Run: headless pygame with SDL's dummy video driver; simulated clock (each Clock.tick advances the game by its frame time, no real sleeping); random seed 0; keys injected as events and as key.get_pressed() state; mouse plan: one left click at the window centre at the start of phase 2, then a move to the lower-right quarter at the start of phase 3.
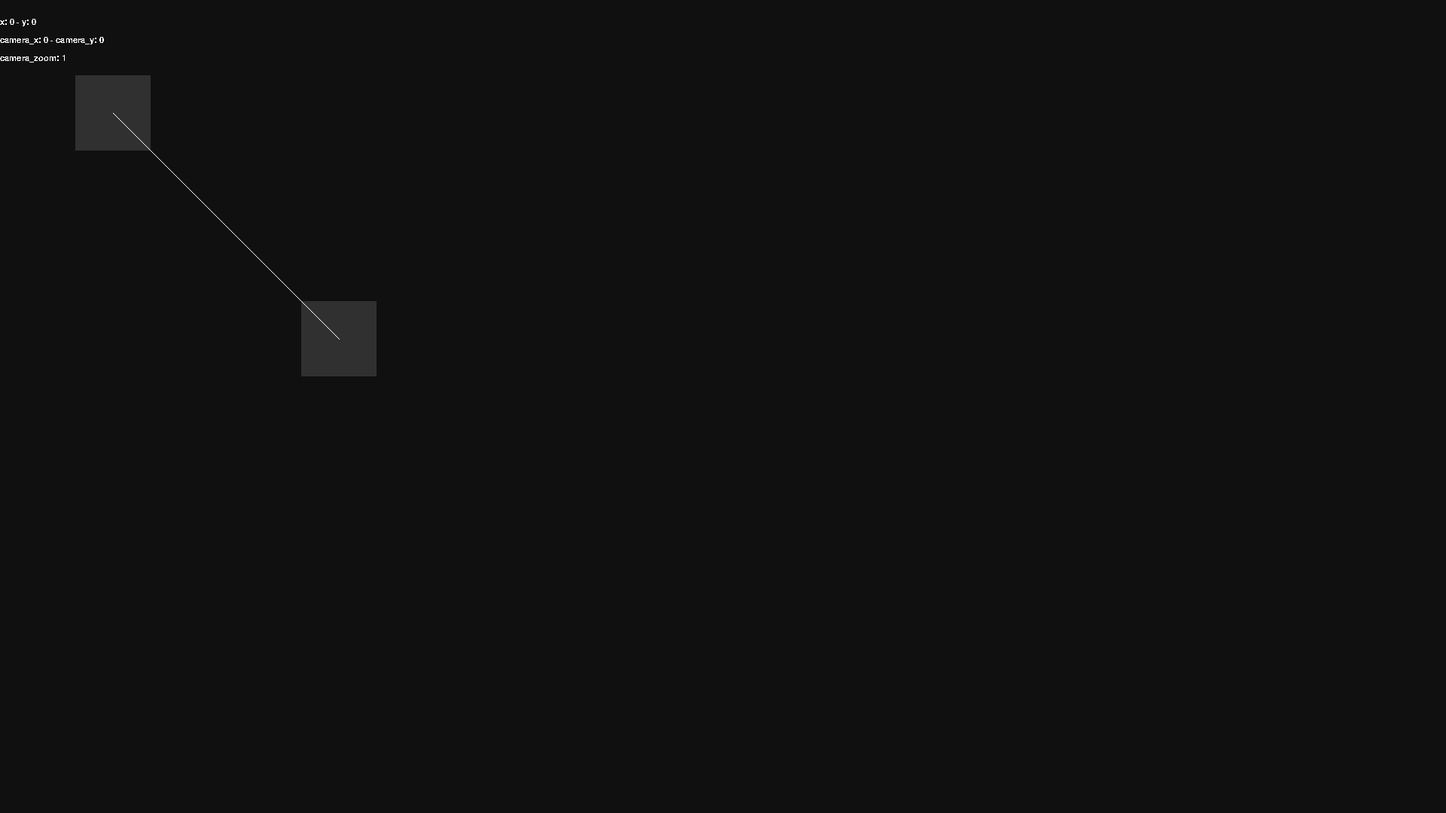
Frame 1 of 4 · flips 1–60 · no input
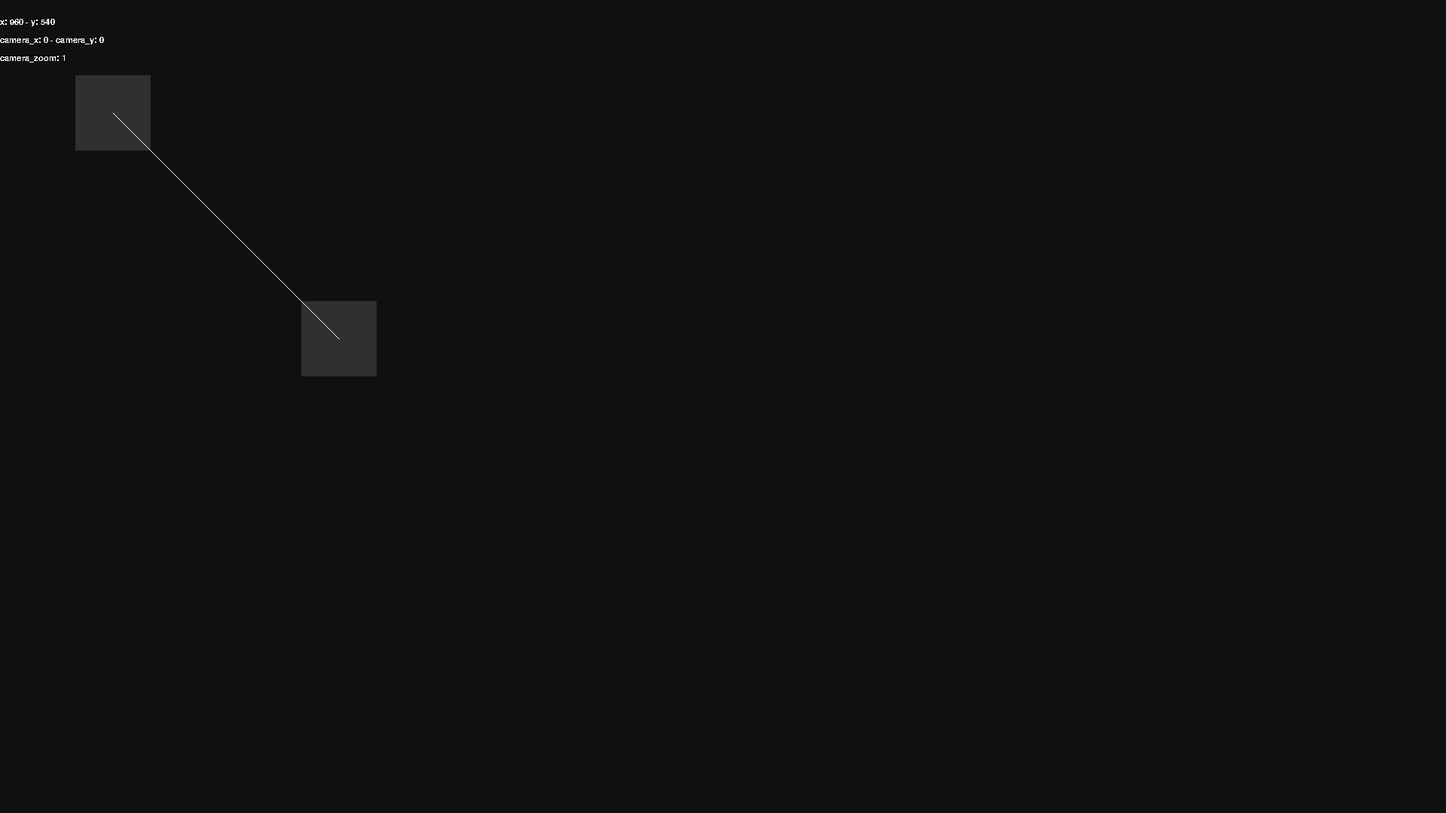
Frame 2 of 4 · flips 61–180 · clicked the window centre · tapped SPACE, RETURN · held RIGHT (→), D
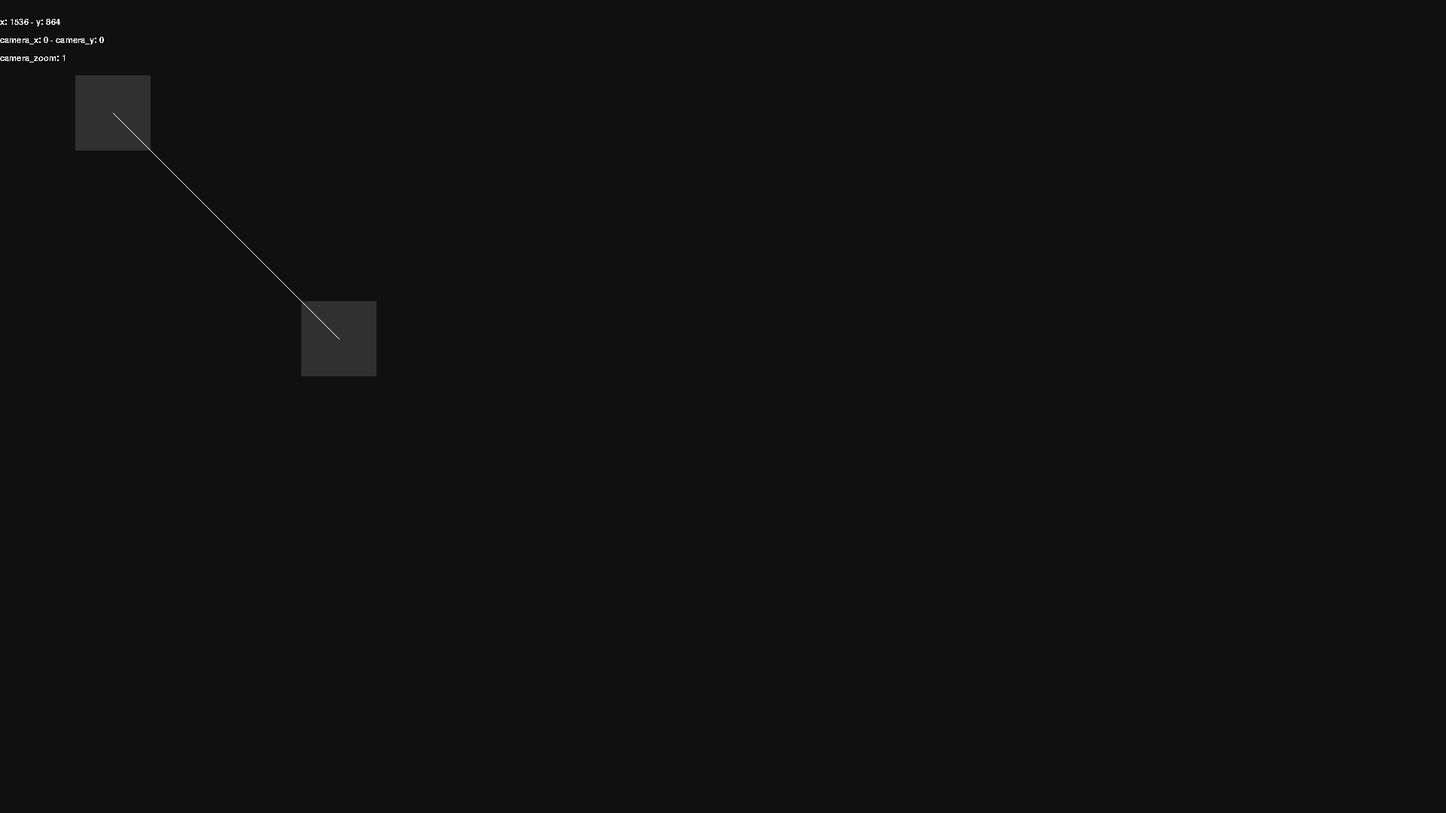
Frame 3 of 4 · flips 181–300 · moved the mouse to the lower-right quarter · held DOWN (↓), S
Frame 4 of 4 · flips 301–420 · held LEFT (←), A, UP (↑), W · screen unchanged from frame 3, image omitted

The pygame program that drew these frames:

import pygame

pygame.init()

window_w = 1920
window_h = 1080

screen = pygame.display.set_mode([window_w, window_h])

is_panning_begin = False

nodes = []
edges = []

nodes.append({
    'id': 0,
    'x': 100,
    'y': 100,
    'w': 100,
    'h': 100,
})

nodes.append({
    'id': 1,
    'x': 400,
    'y': 400,
    'w': 100,
    'h': 100,
})

edges.append({
    'id': 0,
    'node_1_id': 0,
    'node_2_id': 1,
})

camera = {
    'x': 0,
    'y': 0,
    'zoom': 1,
    'x_pan_start': 0,
    'y_pan_start': 0,
}

mouse = {
    'x': 0,
    'y': 0,
    'x_drag_start': 0,
    'y_drag_start': 0,
    'x_pan_start': 0,
    'y_pan_start': 0,
    'left_click_old': 0,
    'left_click_cur': 0,
    'right_click_old': 0,
    'right_click_cur': 0,
}

dragging_node = False
dragging_node_index = -1

running = True
while running:
    for event in pygame.event.get():
        if event.type == pygame.QUIT:
            running = False
        if event.type == pygame.MOUSEWHEEL:
            camera['zoom'] += event.y
            if event.y == -1:
                if camera['zoom'] < 1: 
                    camera['zoom'] = 1
                else:
                    camera['x'] *= camera['zoom']
                    camera['y'] *= camera['zoom']
            else:
                if camera['zoom'] > 8: 
                    camera['zoom'] = 8
                else:
                    camera['x'] //= camera['zoom']
                    camera['y'] //= camera['zoom']

    screen.fill('#101010')

    # inputs/update
    mouse['x'], mouse['y'] = pygame.mouse.get_pos()

    # drag
    if dragging_node == True:
        nodes[dragging_node_index]['x'] = node_drag_x_start + (mouse['x'] - mouse['x_drag_start']) * 1//camera['zoom']
        nodes[dragging_node_index]['y'] = node_drag_y_start + (mouse['y'] - mouse['y_drag_start']) * 1//camera['zoom']

    # pan
    if pygame.mouse.get_pressed()[1] == True: # middle click
        if not is_panning_begin:
            is_panning_begin = True
            camera['x_pan_start'] = camera['x']
            camera['y_pan_start'] = camera['y']
            mouse['x_pan_start'] = mouse['x']
            mouse['y_pan_start'] = mouse['y']
        camera['x'] = camera['x_pan_start'] + (mouse['x'] - mouse['x_pan_start']) * 1//camera['zoom']
        camera['y'] = camera['y_pan_start'] + (mouse['y'] - mouse['y_pan_start']) * 1//camera['zoom']
    else:
        is_panning_begin = False

    # drag
    if pygame.mouse.get_pressed()[0] == True: # left click
        mouse['left_click_cur'] = 1
        if mouse['left_click_old'] != mouse['left_click_cur']:
            mouse['left_click_old'] = mouse['left_click_cur']
            for i, node in enumerate(nodes):
                x_1 = (node['x'] + camera['x']) * camera['zoom']
                y_1 = (node['y'] + camera['y']) * camera['zoom']
                x_2 = (node['x'] + node['w'] + camera['x']) * camera['zoom']
                y_2 = (node['y'] + node['h'] + camera['y']) * camera['zoom']
                if mouse['x'] >= x_1 and mouse['y'] >= y_1 and mouse['x'] < x_2 and mouse['y'] < y_2:
                    node_id = node['id']
                    dragging_node = True
                    dragging_node_index = i
                    mouse['x_drag_start'] = mouse['x']
                    mouse['y_drag_start'] = mouse['y']
                    node_drag_x_start = node['x']
                    node_drag_y_start = node['y']
    else:
        mouse['left_click_cur'] = 0
        if mouse['left_click_old'] != mouse['left_click_cur']:
            mouse['left_click_old'] = mouse['left_click_cur']
            dragging_node = False
            dragging_node_index = -1
        
    # add node
    if pygame.mouse.get_pressed()[2] == True: # right click
        mouse['right_click_cur'] = 1
        if mouse['right_click_old'] != mouse['right_click_cur']:
            mouse['right_click_old'] = mouse['right_click_cur']
            nodes.append({
                'id': 0,
                'x': mouse['x'],
                'y': mouse['y'],
                'w': 100,
                'h': 100,
            })
            print('click')
    else:
        mouse['right_click_cur'] = 0
        if mouse['right_click_old'] != mouse['right_click_cur']:
            mouse['right_click_old'] = mouse['right_click_cur']
            print('release')
        
    # draw
    for node in nodes:
        x = (node['x'] + camera['x']) * camera['zoom']
        y = (node['y'] + camera['y']) * camera['zoom']
        w = (node['w']) * camera['zoom']
        h = (node['h']) * camera['zoom']
        pygame.draw.rect(screen, '#303030', pygame.Rect(x, y, w, h,), )
        pygame.draw.rect(screen, '#303030', pygame.Rect(x, y, w, h,), 1,)

    for edge in edges:
        node_1_id = edge['node_1_id']
        node_2_id = edge['node_2_id']
        node_1 = None
        node_2 = None
        for node in nodes:
            node_id = node['id']
            if node_id == node_1_id: node_1 = node
            elif node_id == node_2_id: node_2 = node
        x_1 = (node_1['x'] + (node_1['w'] // 2) + camera['x']) * camera['zoom']
        y_1 = (node_1['y'] + (node_1['h'] // 2) + camera['y']) * camera['zoom']
        x_2 = (node_2['x'] + (node_2['w'] // 2) + camera['x']) * camera['zoom']
        y_2 = (node_2['y'] + (node_2['h'] // 2) + camera['y']) * camera['zoom']
        pygame.draw.line(screen, '#ffffff', (x_1, y_1), (x_2, y_2))

    # debug
    y = 24

    font = pygame.font.SysFont('Arial', 16)
    text_surface = font.render(f'x: {mouse["x"]} - y: {mouse["y"]}', False, (255, 255, 255))
    screen.blit(text_surface, (0, y))
    y += 24

    font = pygame.font.SysFont('Arial', 16)
    text_surface = font.render(f'camera_x: {camera["x"]} - camera_y: {camera["y"]}', False, (255, 255, 255))
    screen.blit(text_surface, (0, y))
    y += 24

    font = pygame.font.SysFont('Arial', 16)
    text_surface = font.render(f'camera_zoom: {camera["zoom"]}', False, (255, 255, 255))
    screen.blit(text_surface, (0, y))
    y += 24

    pygame.display.flip()

pygame.quit()
